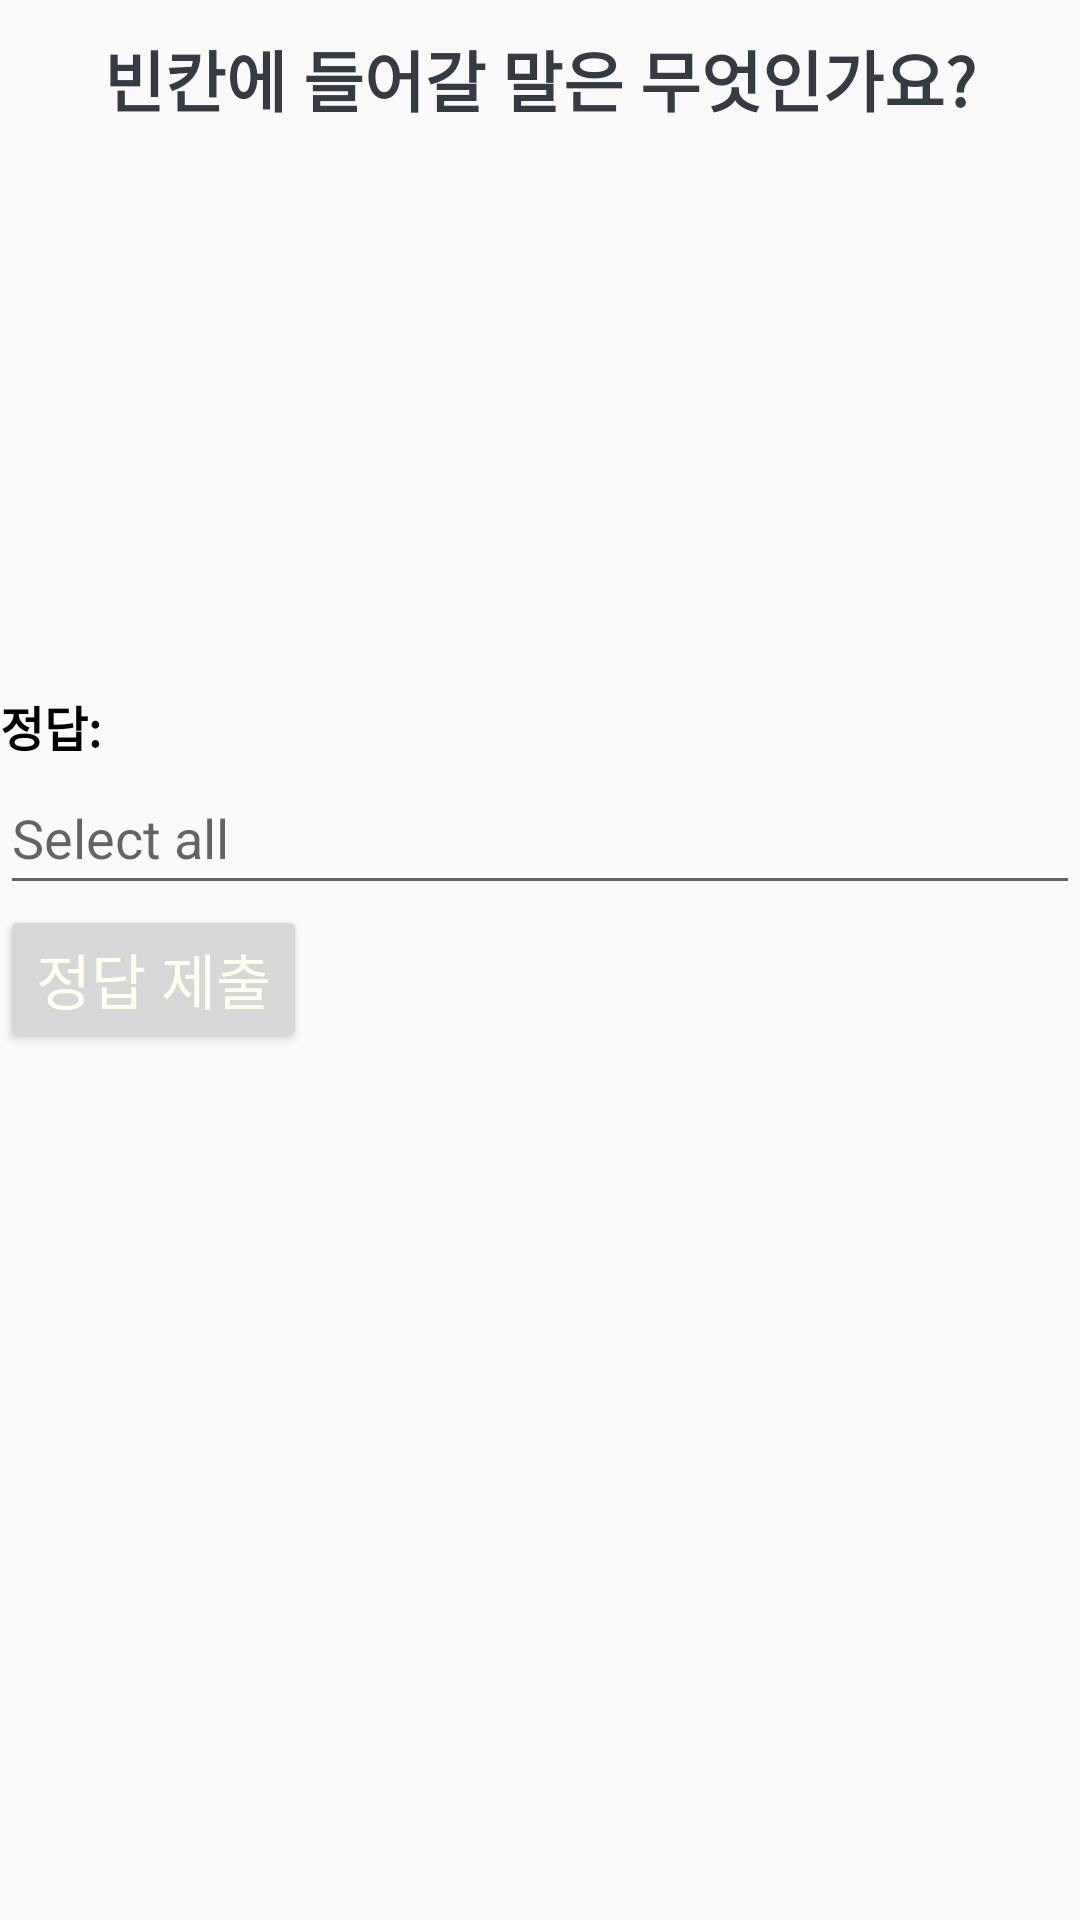

Write the Android layout XML for this screen, with the resource values it uses.
<!-- AndroidManifest.xml: application theme Theme.Insam -->
<!-- res/layout/activity_buz_easy_dream.xml -->
<RelativeLayout xmlns:android="http://schemas.android.com/apk/res/android"
    xmlns:tools="http://schemas.android.com/tools"
    android:layout_width="match_parent"
    android:layout_height="match_parent"
    tools:context=".nct_dream.BuzActivity_dream">


    <TextView
        android:id="@+id/tv_question"
        android:layout_width="match_parent"
        android:layout_height="wrap_content"
        android:layout_margin="10dp"
        android:gravity="center"
        android:textColor="#363A43"
        android:textSize="22sp"
        android:text="빈칸에 들어갈 말은 무엇인가요?"
        android:textStyle="bold">
    </TextView>

    

    
    
    
    
    
    
    
    

    <ImageView
        android:id="@+id/iv_image"
        android:layout_width="wrap_content"
        android:layout_height="142dp"
        android:layout_marginTop="16dp"
        android:layout_below="@+id/tv_question"
        android:src="@drawable/buz_easy_dream" />

    <TextView
        android:id="@+id/text_answer"
        android:layout_width="wrap_content"
        android:layout_height="wrap_content"
        android:layout_below="@+id/iv_image"
        android:layout_marginTop="20dp"
        android:text="정답:"
        android:textColor="#000000"
        android:textSize="16sp"
        android:textStyle="bold" />

    <EditText
        android:id="@+id/editText_answer_input"
        android:layout_width="fill_parent"
        android:layout_height="wrap_content"
        android:layout_below="@+id/text_answer"
        android:hint="@android:string/selectAll"
        android:minHeight="48dp" />

    
    <Button
        android:id="@+id/button_submit"
        android:layout_width="wrap_content"
        android:layout_height="wrap_content"
        android:layout_below="@+id/editText_answer_input"
        android:text="정답 제출"
        android:textSize="20sp"
        android:typeface="normal"
        android:textColor="#FFFFFFF0">
    </Button>

</RelativeLayout>
<!-- resources referenced by this layout -->
<resources>
  <style name="Theme.Insam" parent="Theme.AppCompat.Light.DarkActionBar">
          
      </style>
</resources>
